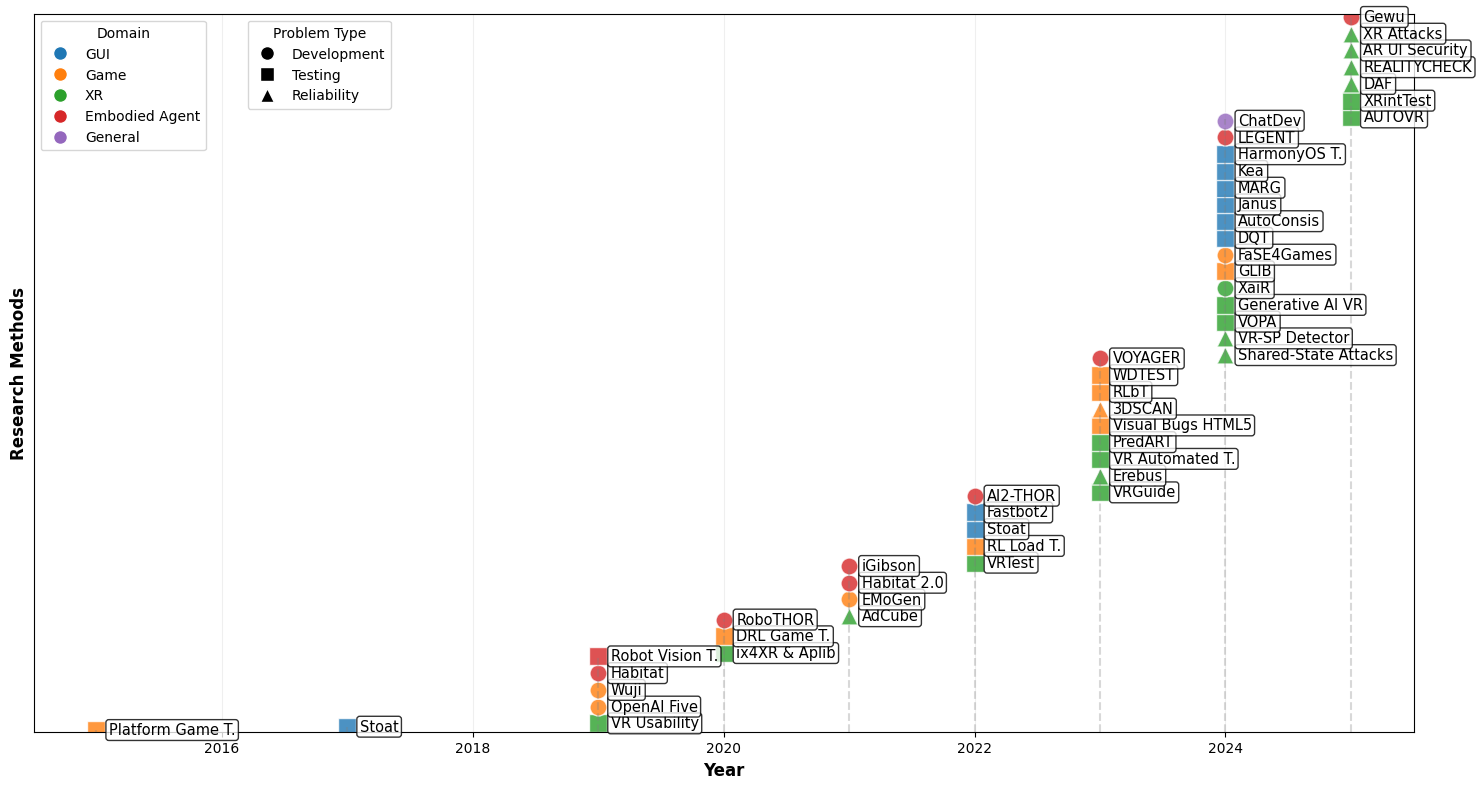

This chart was generated by the following Python code:
import matplotlib.pyplot as plt
import pandas as pd
import numpy as np

# -------------------------------
# 数据整理
# -------------------------------
data = [
    (2025, "Gewu", "Embodied Agent", "Development", "RL-based playground"),
    (2025, "AUTOVR", "XR", "Testing", "Automated UI exploration"),
    (2025, "XRintTest", "XR", "Testing", "Automated testing"),
    (2025, "DAF", "XR", "Reliability", "Automated testing"),
    (2025, "REALITYCHECK", "XR", "Reliability", "Enhanced W3C PROV"),
    (2025, "XR Attacks", "XR", "Reliability", "Demonstrates side-channel attacks in VR"),
    (2025, "AR UI Security", "XR", "Reliability", "Empirical study of UI security properties"),
    (2024, "Shared-State Attacks", "XR", "Reliability", "Attacks on multi-user AR shared state"),
    (2024, "MARG", "GUI", "Testing", "Multi-Agent RL"),
    (2024, "FaSE4Games", "Game", "Development", "LLM-based test generation"),
    (2024, "ChatDev", "General", "Development", "Chat-powered development"),
    (2024, "Janus", "GUI", "Testing", "Vision-transformer"),
    (2024, "DQT", "GUI", "Testing", "Deep Q-Network"),
    (2024, "VR-SP Detector", "XR", "Reliability", "Empirical study"),
    (2024, "GLIB", "Game", "Testing", "Automated GUI testing"),
    (2023, "VRGuide", "XR", "Testing", "Computational geometry"),
    (2024, "Generative AI VR", "XR", "Testing", "Generative AI"),
    (2024, "Kea", "GUI", "Testing", "Property-based testing"),
    (2024, "VOPA", "XR", "Testing", "Oracle prediction"),
    (2024, "XaiR", "XR", "Development", "Oracle prediction"),
    (2024, "AutoConsis", "GUI", "Testing", "Multimodal model"),
    (2024, "HarmonyOS T.", "GUI", "Testing", "Model-based testing"),
    (2023, "Erebus", "XR", "Reliability", "Access control"),
    (2023, "VOYAGER", "Embodied Agent", "Development", "LLM-driven learning"),
    (2023, "WDTEST", "Game", "Testing", "Widget detection"),
    (2023, "3DSCAN", "Game", "Reliability", "3D model detection"),
    (2023, "Visual Bugs HTML5", "Game", "Testing", "Visual bug detection"),
    (2023, "VR Automated T.", "XR", "Testing", "Empirical study"),
    (2023, "RLbT", "Game", "Testing", "Reinforcement learning"),
    (2023, "PredART", "XR", "Testing", "Prediction model"),
    (2022, "AI2-THOR", "Embodied Agent", "Development", "3D simulation"),
    (2022, "VRTest", "XR", "Testing", "Automated testing"),
    (2022, "RL Load T.", "Game", "Testing", "Reinforcement learning"),
    (2022, "Stoat", "GUI", "Testing", "Model-based testing"),
    (2022, "Fastbot2", "GUI", "Testing", "Model-based testing"),
    (2021, "AdCube", "XR", "Reliability", "WebVR sandboxing"),
    (2021, "EMoGen", "Game", "Development", "Evolutionary model"),
    (2020, "ix4XR & Aplib", "XR", "Testing", "Agent-based testing"),
    (2020, "DRL Game T.", "Game", "Testing", "Deep RL"),
    (2020, "RoboTHOR", "Embodied Agent", "Development", "RoboTHOR"),
    (2019, "Habitat", "Embodied Agent", "Development", "3D simulation"),
    (2019, "OpenAI Five", "Game", "Development", "Self-play RL"),
    (2019, "Robot Vision T.", "Embodied Agent", "Testing", "Robot vision algorithm test platform"),
    (2019, "Wuji", "Game", "Development", "Evolutionary algorithms"),
    (2019, "VR Usability", "XR", "Testing", "Usability evaluation"),
    (2017, "Stoat", "GUI", "Testing", "Model-based testing"),
    (2015, "Platform Game T.", "Game", "Testing", "Model-based testing"),
    (2021, "Habitat 2.0", "Embodied Agent", "Development", "ReplicaCAD dataset, physics-enabled simulator, Home Assistant Benchmark (HAB), RL vs SPA comparison"),
    (2021, "iGibson", "Embodied Agent", "Development", "Interactive large-scale realistic scenes, virtual sensors, domain randomization, motion planning, imitation learning interface"),
    (2024, "LEGENT", "Embodied Agent", "Development", "Open embodied-agent platform, LLM/LMM integration, data generation pipeline")
]


df = pd.DataFrame(data, columns=['Year', 'Method', 'Domain', 'ProblemType', 'Methodology'])

# -------------------------------
# 样式设置
# -------------------------------
plt.rcParams['font.sans-serif'] = ['DejaVu Sans', 'Arial']
plt.rcParams['axes.unicode_minus'] = False

domain_colors = {
    'GUI': '#1f77b4',
    'Game': '#ff7f0e',
    'XR': '#2ca02c',
    'Embodied Agent': '#d62728',
    'General': '#9467bd'
}

problem_markers = {
    'Development': 'o',
    'Testing': 's',
    'Reliability': '^'
}

# 领域排序权重
domain_order = {'XR': 0, 'Game': 1, 'GUI': 2, 'Embodied Agent': 3, 'General': 4}

# -------------------------------
# 绘制时间轴
# -------------------------------
fig, ax = plt.subplots(figsize=(15, 8))
y_positions = {}
current_y = 0

for year in range(2015, 2026):
    year_data = df[df['Year'] == year].copy()
    if not year_data.empty:
        # 按领域排序
        year_data['DomainRank'] = year_data['Domain'].map(domain_order)
        year_data = year_data.sort_values(by='DomainRank')
        
        y_positions[year] = []
        for i, (idx, row) in enumerate(year_data.iterrows()):
            y_pos = current_y + i * 10
            y_positions[year].append(y_pos)
            
            color = domain_colors.get(row['Domain'], '#7f7f7f')
            marker = problem_markers.get(row['ProblemType'], 'x')
            
            ax.scatter(year, y_pos, c=color, marker=marker, s=150, alpha=0.8, 
                       edgecolors='white', linewidth=1)
            
            ax.text(year + 0.1, y_pos, f"{row['Method']}", 
                    fontsize=10.5, va='center', ha='left',
                    bbox=dict(boxstyle="round,pad=0.2", facecolor='white', alpha=0.8))
        
        current_y = max(y_positions[year]) + 2

# -------------------------------
# 坐标轴和标题
# -------------------------------
ax.set_xlim(2014.5, 2025.5)
ax.set_ylim(-1, current_y)
ax.set_xlabel('Year', fontsize=12, fontweight='bold')
ax.set_ylabel('Research Methods', fontsize=12, fontweight='bold')
#ax.set_title('Timeline of Research Methods in GUI, Games, XR, and Embodied Agents (2015-2025)', 
 #            fontsize=14, fontweight='bold', pad=20)

# 年份参考线和标签
for year, y_pos_list in y_positions.items():
    if y_pos_list:
        ax.axvline(x=year, ymin=0, ymax=(max(y_pos_list) + 1)/current_y, 
                   color='gray', alpha=0.3, linestyle='--')


# -------------------------------
# 图例
# -------------------------------
from matplotlib.lines import Line2D

domain_legend_elements = [
    Line2D([0], [0], marker='o', color='w', markerfacecolor=color, 
           markersize=10, label=domain, markeredgewidth=1)
    for domain, color in domain_colors.items()
]

problem_legend_elements = [
    Line2D([0], [0], marker=marker, color='w', markerfacecolor='black', 
           markersize=10, label=problem, markeredgewidth=1)
    for problem, marker in problem_markers.items()
]

legend1 = ax.legend(handles=domain_legend_elements, title="Domain", 
                    loc='upper left', bbox_to_anchor=(0, 1))
legend2 = ax.legend(handles=problem_legend_elements, title="Problem Type", 
                    loc='upper left', bbox_to_anchor=(0.15, 1))
ax.add_artist(legend1)

# -------------------------------
# 网格和y轴
# -------------------------------
ax.grid(True, alpha=0.2)
ax.set_axisbelow(True)
ax.set_yticks([])

plt.tight_layout()
plt.show()

# -------------------------------
# 统计摘要
# -------------------------------
print("=== 统计摘要 ===")
print(f"总研究方法数量: {len(df)}")
print("\n按领域分布:")
print(df['Domain'].value_counts())
print("\n按问题类型分布:")
print(df['ProblemType'].value_counts())
print("\n按年份分布:")
print(df['Year'].value_counts().sort_index())
